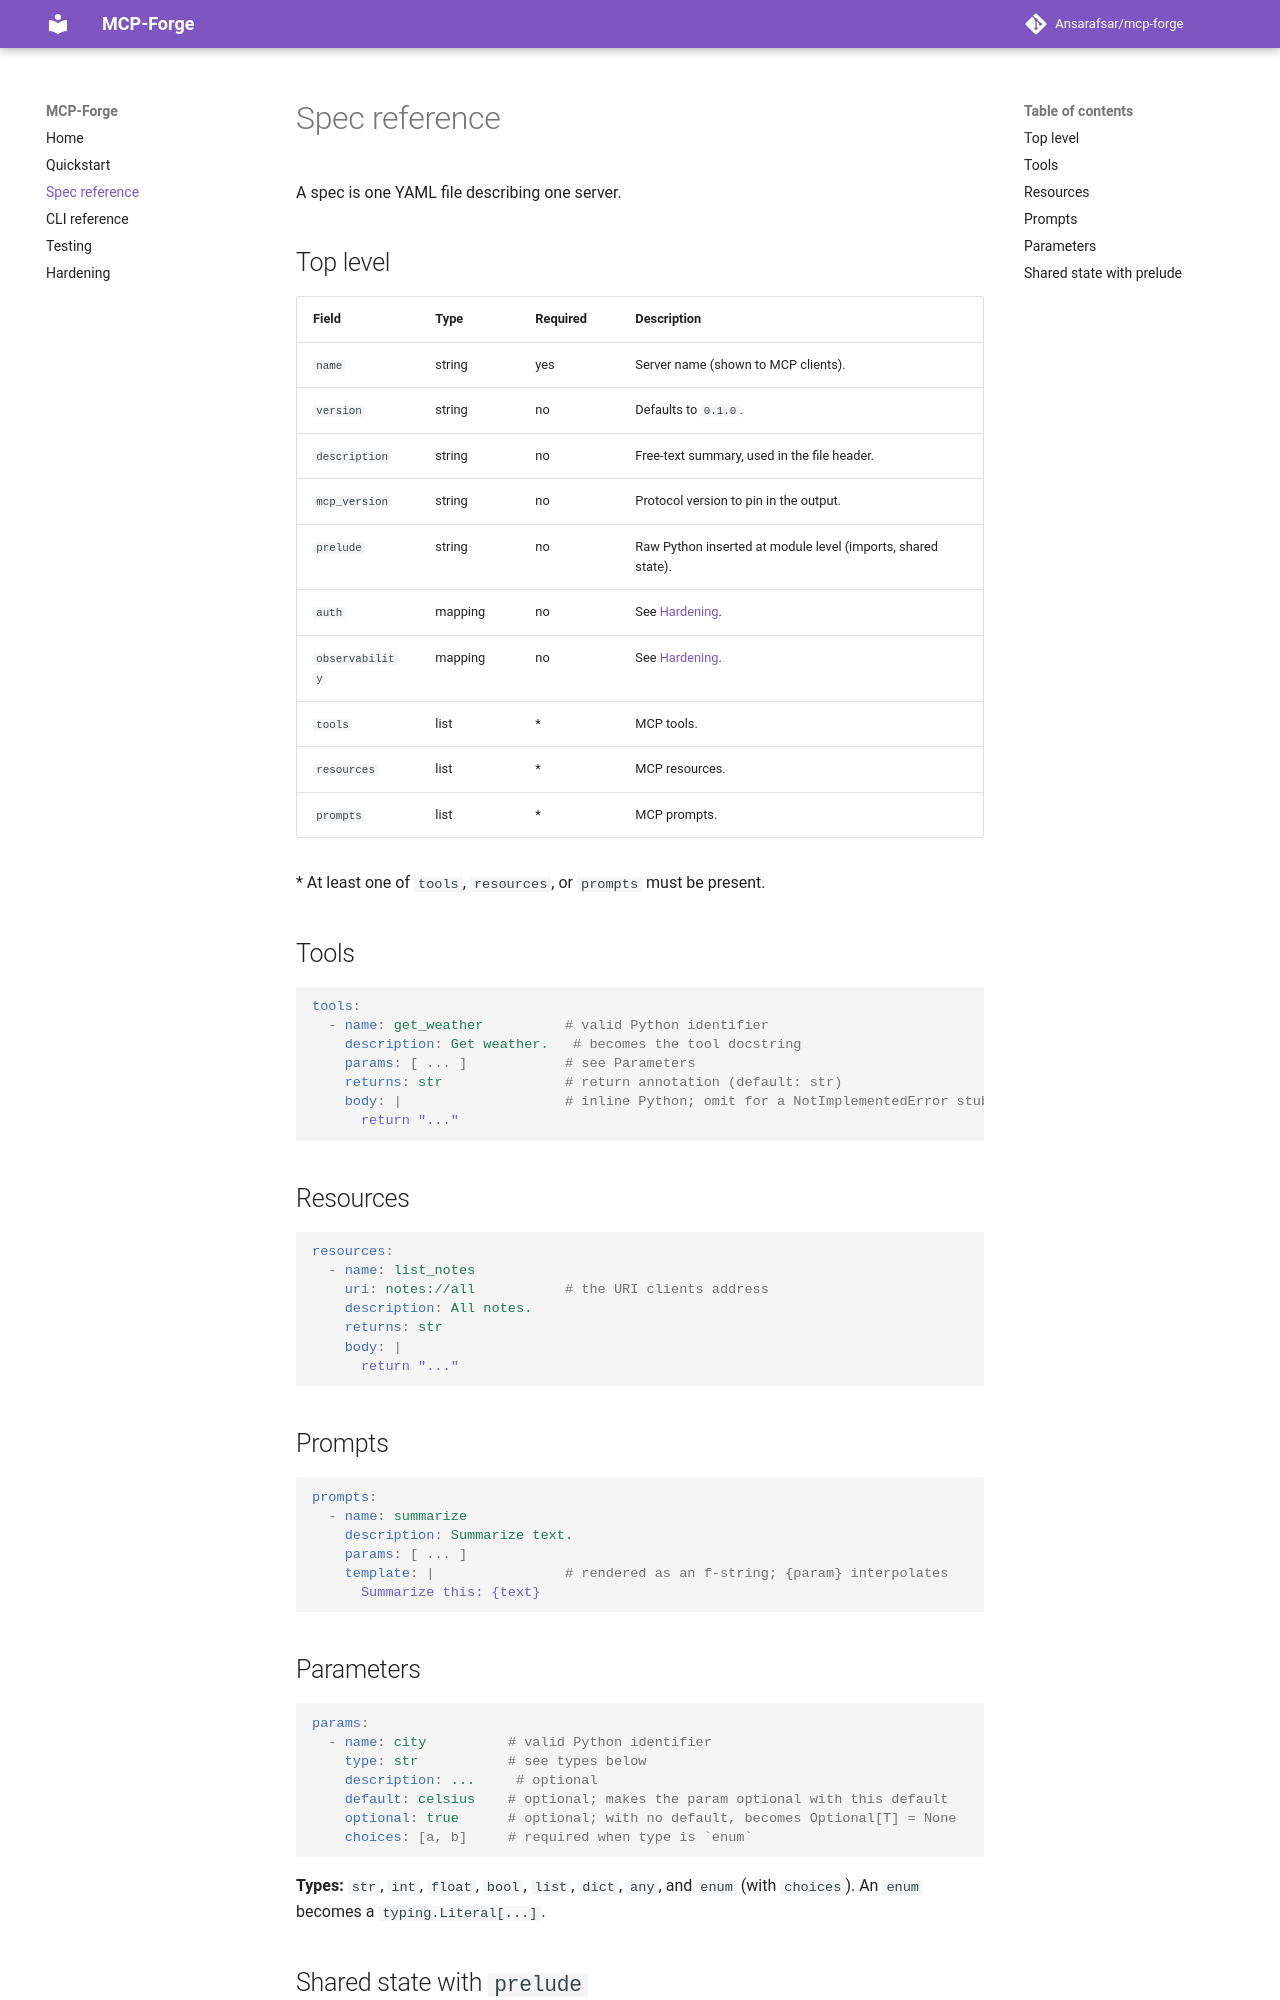

repository: Ansarafsar/mcp-forge · page: spec-reference/index.html · generator: mkdocs

# Spec reference

A spec is one YAML file describing one server.

## Top level

| Field | Type | Required | Description |
|---|---|---|---|
| `name` | string | yes | Server name (shown to MCP clients). |
| `version` | string | no | Defaults to `0.1.0`. |
| `description` | string | no | Free-text summary, used in the file header. |
| `mcp_version` | string | no | Protocol version to pin in the output. |
| `prelude` | string | no | Raw Python inserted at module level (imports, shared state). |
| `auth` | mapping | no | See [Hardening](hardening.md). |
| `observability` | mapping | no | See [Hardening](hardening.md). |
| `tools` | list | * | MCP tools. |
| `resources` | list | * | MCP resources. |
| `prompts` | list | * | MCP prompts. |

\* At least one of `tools`, `resources`, or `prompts` must be present.

## Tools

```yaml
tools:
  - name: get_weather          # valid Python identifier
    description: Get weather.   # becomes the tool docstring
    params: [ ... ]            # see Parameters
    returns: str               # return annotation (default: str)
    body: |                    # inline Python; omit for a NotImplementedError stub
      return "..."
```

## Resources

```yaml
resources:
  - name: list_notes
    uri: notes://all           # the URI clients address
    description: All notes.
    returns: str
    body: |
      return "..."
```

## Prompts

```yaml
prompts:
  - name: summarize
    description: Summarize text.
    params: [ ... ]
    template: |                # rendered as an f-string; {param} interpolates
      Summarize this: {text}
```
